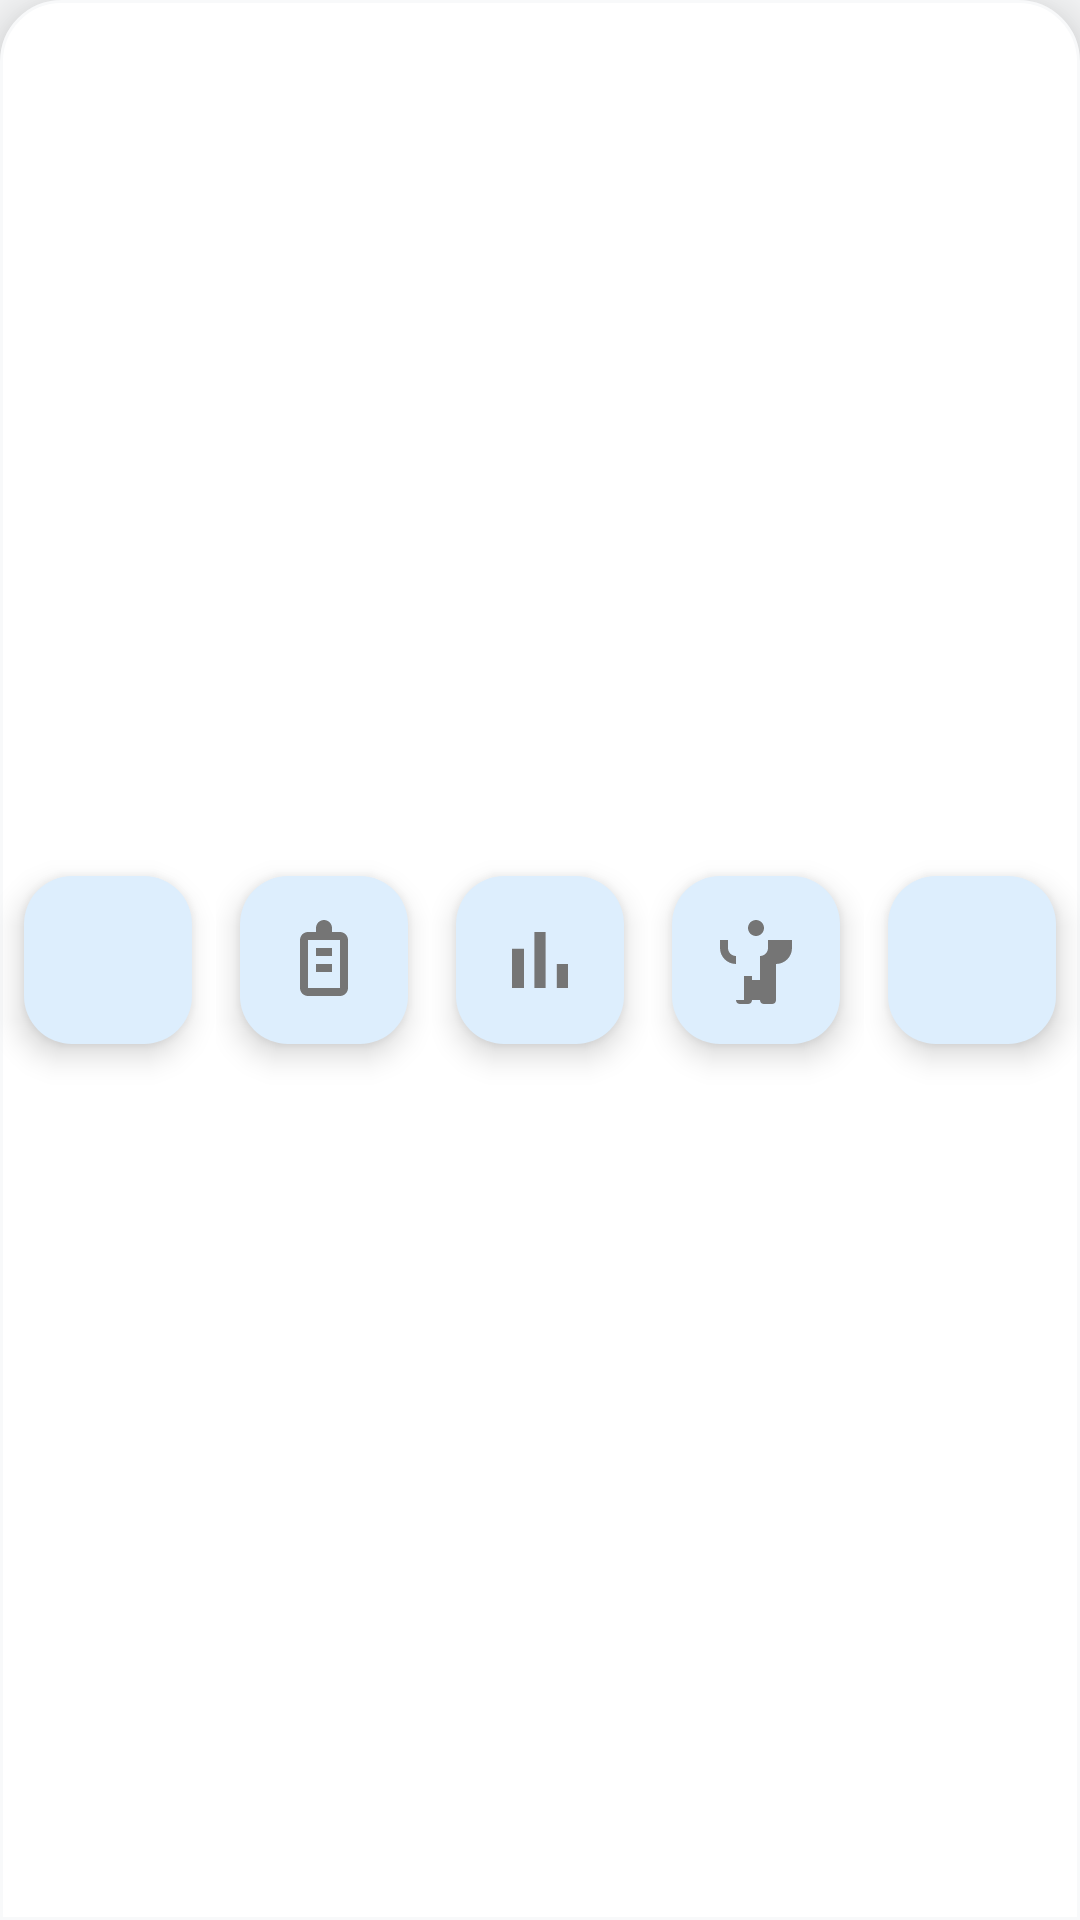

Produce the Android XML layout that renders to this screen, including the resource entries it uses.
<!-- AndroidManifest.xml: application theme Theme.MediRemind -->
<!-- res/layout/custom_bottom_navigation.xml -->
<?xml version="1.0" encoding="utf-8"?>
<LinearLayout xmlns:android="http://schemas.android.com/apk/res/android"
    xmlns:app="http://schemas.android.com/apk/res-auto"
    android:layout_width="match_parent"
    android:layout_height="80dp"
    android:layout_gravity="bottom"
    android:background="@drawable/bottom_nav_background"
    android:elevation="12dp"
    android:orientation="horizontal"
    android:paddingTop="8dp"
    android:paddingBottom="8dp">

    
    <LinearLayout
        android:layout_width="0dp"
        android:layout_height="match_parent"
        android:layout_weight="1"
        android:gravity="center">

        <com.google.android.material.floatingactionbutton.FloatingActionButton
            android:id="@+id/fab_home"
            android:layout_width="56dp"
            android:layout_height="56dp"
            android:clickable="true"
            android:focusable="true"
            app:fabSize="normal"
            app:srcCompat="@drawable/ic_home_filled"
            app:backgroundTint="@color/background_white"
            app:tint="@color/text_secondary"
            app:elevation="6dp"
            app:borderWidth="0dp"
            app:maxImageSize="32dp" />

    </LinearLayout>

    
    <LinearLayout
        android:layout_width="0dp"
        android:layout_height="match_parent"
        android:layout_weight="1"
        android:gravity="center">

        <com.google.android.material.floatingactionbutton.FloatingActionButton
            android:id="@+id/fab_reminder"
            android:layout_width="56dp"
            android:layout_height="56dp"
            android:clickable="true"
            android:focusable="true"
            app:fabSize="normal"
            app:srcCompat="@drawable/ic_medication"
            app:backgroundTint="@color/background_white"
            app:tint="@color/text_secondary"
            app:elevation="6dp"
            app:borderWidth="0dp"
            app:maxImageSize="32dp" />

    </LinearLayout>

    
    <LinearLayout
        android:layout_width="0dp"
        android:layout_height="match_parent"
        android:layout_weight="1"
        android:gravity="center">

        <com.google.android.material.floatingactionbutton.FloatingActionButton
            android:id="@+id/fab_report"
            android:layout_width="56dp"
            android:layout_height="56dp"
            android:clickable="true"
            android:focusable="true"
            app:fabSize="normal"
            app:srcCompat="@drawable/ic_analytics"
            app:backgroundTint="@color/background_white"
            app:tint="@color/text_secondary"
            app:elevation="6dp"
            app:borderWidth="0dp"
            app:maxImageSize="32dp" />

    </LinearLayout>

    
    <LinearLayout
        android:layout_width="0dp"
        android:layout_height="match_parent"
        android:layout_weight="1"
        android:gravity="center">

        <com.google.android.material.floatingactionbutton.FloatingActionButton
            android:id="@+id/fab_profile"
            android:layout_width="56dp"
            android:layout_height="56dp"
            android:clickable="true"
            android:focusable="true"
            app:fabSize="normal"
            app:srcCompat="@drawable/ic_profile_filled"
            app:backgroundTint="@color/background_white"
            app:tint="@color/text_secondary"
            app:elevation="6dp"
            app:borderWidth="0dp"
            app:maxImageSize="32dp" />

    </LinearLayout>

    
    <LinearLayout
        android:layout_width="0dp"
        android:layout_height="match_parent"
        android:layout_weight="1"
        android:gravity="center">

        <com.google.android.material.floatingactionbutton.FloatingActionButton
            android:id="@+id/fab_settings"
            android:layout_width="56dp"
            android:layout_height="56dp"
            android:clickable="true"
            android:focusable="true"
            app:fabSize="normal"
            app:srcCompat="@drawable/ic_settings"
            app:backgroundTint="@color/background_white"
            app:tint="@color/text_secondary"
            app:elevation="6dp"
            app:borderWidth="0dp"
            app:maxImageSize="32dp" />

    </LinearLayout>

</LinearLayout>
<!-- resources referenced by this layout -->
<resources>
  <color name="background_white">#FFFFFF</color>
  <color name="text_secondary">#757575</color>
  <!-- drawable bottom_nav_background (drawable) -->
  <?xml version="1.0" encoding="utf-8"?>
  <shape xmlns:android="http://schemas.android.com/apk/res/android"
      android:shape="rectangle">
      <solid android:color="@color/background_white" />
      <corners 
          android:topLeftRadius="20dp"
          android:topRightRadius="20dp" />
      <stroke 
          android:width="1dp"
          android:color="@color/background_light" />
  </shape>
  <!-- drawable ic_analytics (drawable) -->
  <vector xmlns:android="http://schemas.android.com/apk/res/android"
      android:width="24dp"
      android:height="24dp"
      android:viewportWidth="24"
      android:viewportHeight="24">
    <path
        android:fillColor="@android:color/white"
        android:pathData="M5,9.2h3V19H5zM10.6,5h2.8v14h-2.8zm5.6,8H19v6h-2.8z"/>
  </vector>
  <!-- drawable ic_medication (drawable) -->
  <vector xmlns:android="http://schemas.android.com/apk/res/android"
      android:width="24dp"
      android:height="24dp"
      android:viewportWidth="24"
      android:viewportHeight="24">
    <path
        android:fillColor="@android:color/white"
        android:pathData="M12,2C13.1,2 14,2.9 14,4V5H16C17.1,5 18,5.9 18,7V19C18,20.1 17.1,21 16,21H8C6.9,21 6,20.1 6,19V7C6,5.9 6.9,5 8,5H10V4C10,2.9 10.9,2 12,2M12,4V5H12V4M8,7V19H16V7H8M10,9H14V11H10V9M10,13H14V15H10V13Z"/>
  </vector>
  <!-- drawable ic_profile_filled (drawable) -->
  <vector xmlns:android="http://schemas.android.com/apk/res/android"
      android:width="24dp"
      android:height="24dp"
      android:viewportWidth="24"
      android:viewportHeight="24">
    <path
        android:fillColor="@android:color/white"
        android:pathData="M12,2C13.1,2 14,2.9 14,4C14,5.1 13.1,6 12,6C10.9,6 10,5.1 10,4C10,2.9 10.9,2 12,2ZM21,9V7L15,7V9C15,10.1 14.1,11 13,11V22H11V16H9V22H7V11C5.9,11 5,10.1 5,9V7H3V9C3,11.2 4.8,13 7,13V22C7,22.6 7.4,23 8,23H10C10.6,23 11,22.6 11,22V17H13V22C13,22.6 13.4,23 14,23H16C16.6,23 17,22.6 17,22V13C19.2,13 21,11.2 21,9Z"/>
  </vector>
  <style name="Theme.MediRemind" parent="Theme.Material3.DayNight.NoActionBar">
          
          <item name="colorPrimary">@color/primary_blue</item>
          <item name="colorPrimaryVariant">@color/primary_blue_dark</item>
          <item name="colorOnPrimary">@color/text_white</item>
          
          
          <item name="colorSecondary">@color/secondary_green</item>
          <item name="colorSecondaryVariant">@color/secondary_green_dark</item>
          <item name="colorOnSecondary">@color/text_white</item>
          
          
          <item name="android:statusBarColor">@color/primary_blue</item>
          <item name="android:windowLightStatusBar">false</item>
          
          
          <item name="android:windowBackground">@color/background_light</item>
          <item name="colorSurface">@color/background_white</item>
          <item name="colorOnSurface">@color/text_primary</item>
          
          
          <item name="android:textColorPrimary">@color/text_primary</item>
          <item name="android:textColorSecondary">@color/text_secondary</item>
          <item name="android:textColorHint">@color/text_hint</item>
      </style>
  <color name="background_light">#F8F9FA</color>
  <color name="primary_blue">#2196F3</color>
  <color name="primary_blue_dark">#1976D2</color>
  <color name="text_white">#FFFFFF</color>
  <color name="secondary_green">#4CAF50</color>
  <color name="secondary_green_dark">#388E3C</color>
  <color name="text_primary">#212121</color>
  <color name="text_hint">#BDBDBD</color>
</resources>
